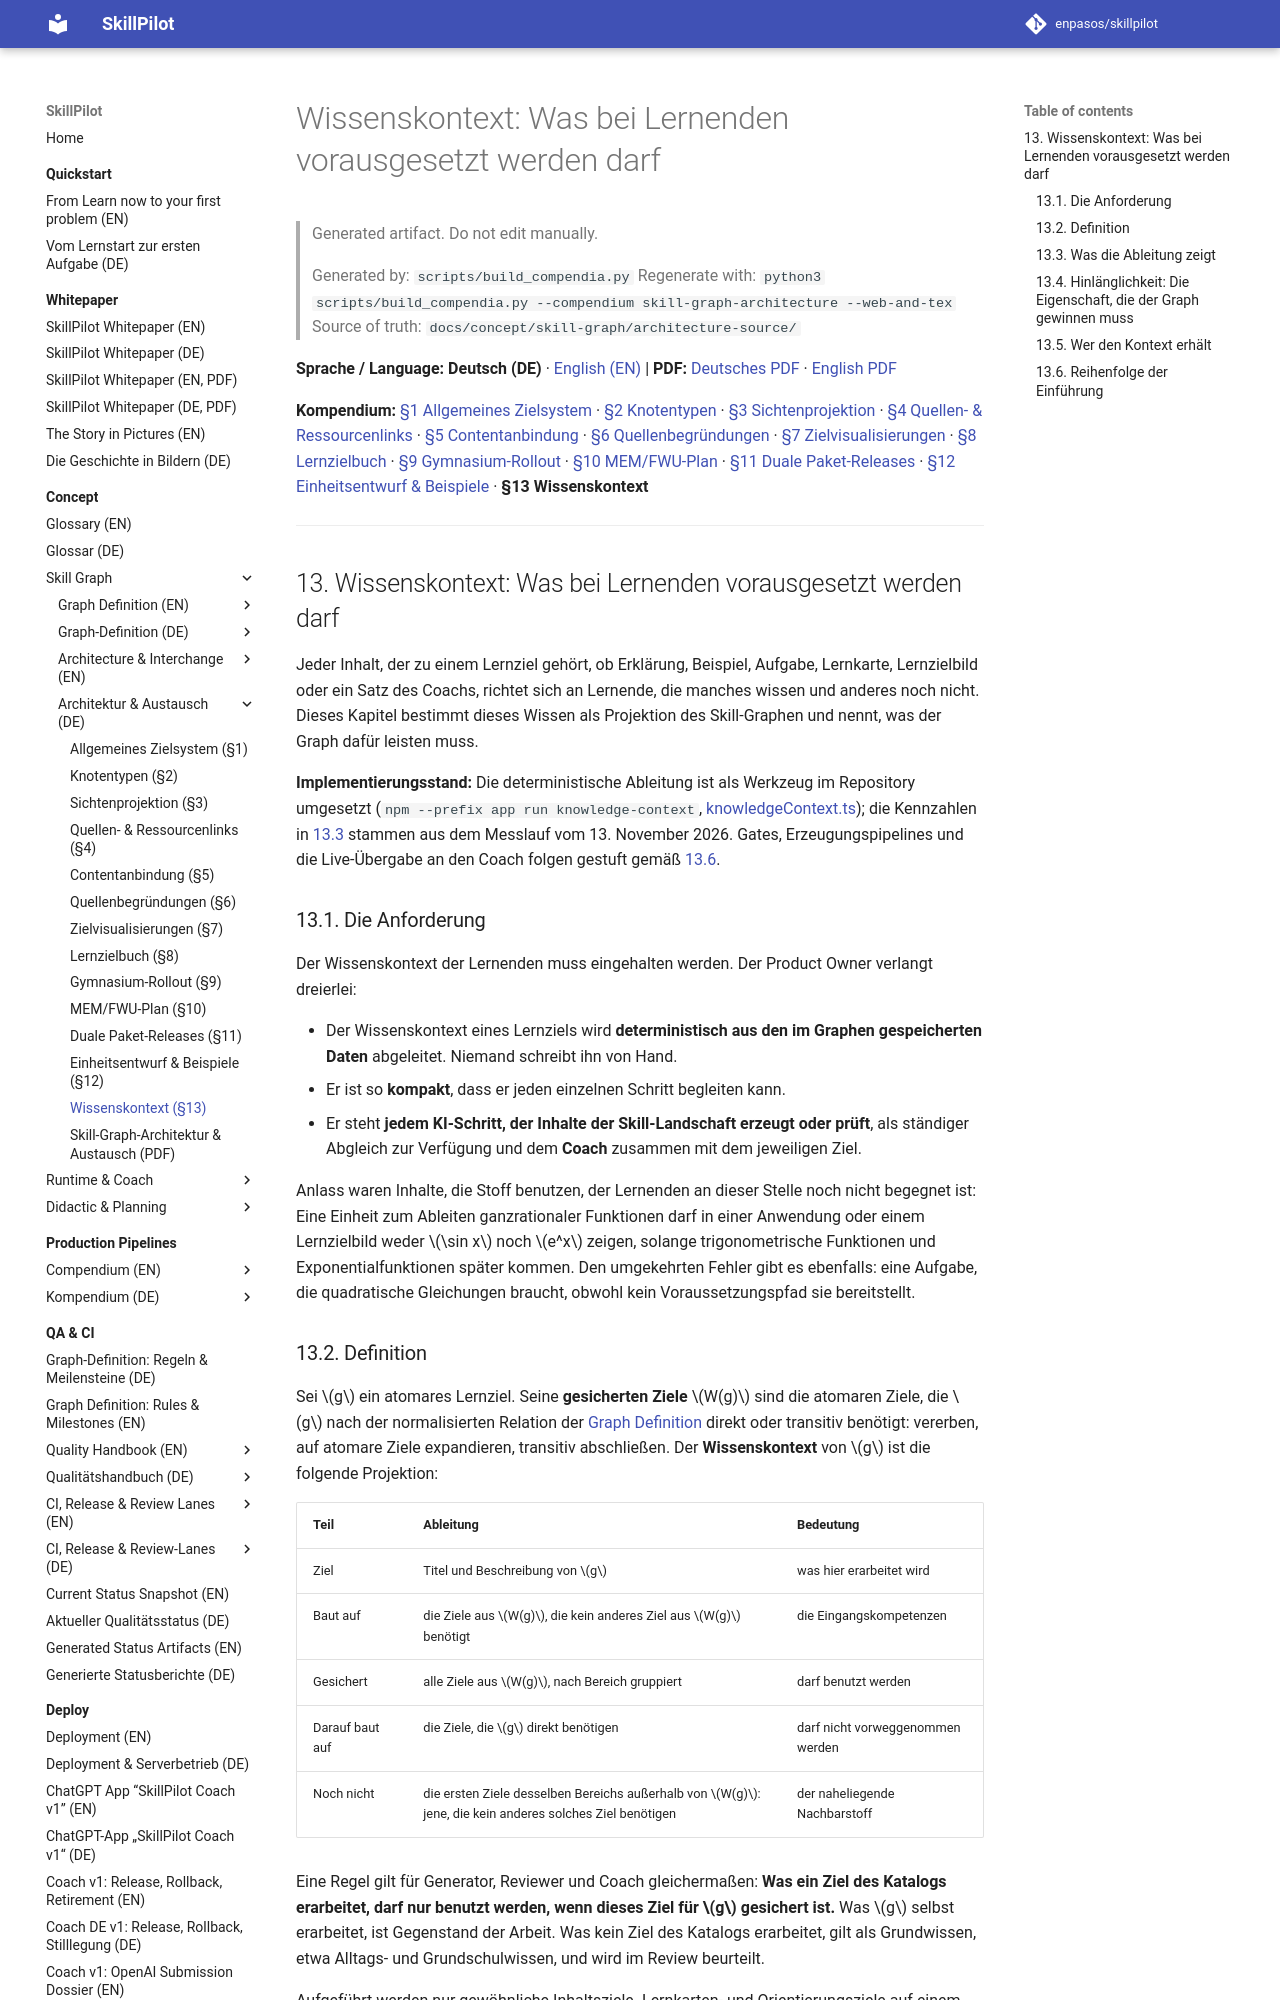

repository: enpasos/skillpilot · page: concept/skill-graph/knowledge-context.de/index.html · generator: mkdocs

# Wissenskontext: Was bei Lernenden vorausgesetzt werden darf

> Generated artifact. Do not edit manually.
>
> Generated by: `scripts/build_compendia.py`
> Regenerate with: `python3 scripts/build_compendia.py --compendium skill-graph-architecture --web-and-tex`
> Source of truth: `docs/concept/skill-graph/architecture-source/`

**Sprache / Language:** **Deutsch (DE)** · [English (EN)](knowledge-context.md) | **PDF:** [Deutsches PDF](skillpilot-skill-graph-architecture.de.pdf) · [English PDF](skillpilot-skill-graph-architecture.en.pdf)

**Kompendium:** [§1 Allgemeines Zielsystem](general-goal-system-and-migration.de.md) · [§2 Knotentypen](node-types.de.md) · [§3 Sichtenprojektion](view-projection-and-goal-placement.de.md) · [§4 Quellen- & Ressourcenlinks](source-and-resource-links.de.md) · [§5 Contentanbindung](content-integration.md) · [§6 Quellenbegründungen](human-readable-source-rationales.de.md) · [§7 Zielvisualisierungen](atomic-goal-visualizations.de.md) · [§8 Lernzielbuch](learning-goal-book-and-evidence-review-pipeline.de.md) · [§9 Gymnasium-Rollout](canonical-gymnasium-rollout.de.md) · [§10 MEM/FWU-Plan](mem-fwu-roundtrip-plan.de.md) · [§11 Duale Paket-Releases](dual-curriculum-package-releases.md) · [§12 Einheitsentwurf & Beispiele](learning-unit-design-and-examples.de.md) · **§13 Wissenskontext**

---
<a id="sec-sga-knowledge-context"></a>
## 13. Wissenskontext: Was bei Lernenden vorausgesetzt werden darf

Jeder Inhalt, der zu einem Lernziel gehört, ob Erklärung, Beispiel, Aufgabe, Lernkarte, Lernzielbild oder ein Satz des Coachs, richtet sich an Lernende, die manches wissen und anderes noch nicht. Dieses Kapitel bestimmt dieses Wissen als Projektion des Skill-Graphen und nennt, was der Graph dafür leisten muss.

**Implementierungsstand:** Die deterministische Ableitung ist als Werkzeug im Repository umgesetzt (`npm --prefix app run knowledge-context`, [knowledgeContext.ts](https://github.com/enpasos/skillpilot/blob/main/app/scripts/lib/knowledgeContext.ts)); die Kennzahlen in [13.3](#sec-sga-kc-prototype) stammen aus dem Messlauf vom 13. November 2026. Gates, Erzeugungspipelines und die Live-Übergabe an den Coach folgen gestuft gemäß [13.6](#sec-sga-kc-order).

<a id="the-requirement"></a>
<a id="sec-sga-kc-requirement"></a>
### 13.1. Die Anforderung

Der Wissenskontext der Lernenden muss eingehalten werden. Der Product Owner verlangt dreierlei:

- Der Wissenskontext eines Lernziels wird **deterministisch aus den im Graphen gespeicherten Daten** abgeleitet. Niemand schreibt ihn von Hand.
- Er ist so **kompakt**, dass er jeden einzelnen Schritt begleiten kann.
- Er steht **jedem KI-Schritt, der Inhalte der Skill-Landschaft erzeugt oder prüft**, als ständiger Abgleich zur Verfügung und dem **Coach** zusammen mit dem jeweiligen Ziel.

Anlass waren Inhalte, die Stoff benutzen, der Lernenden an dieser Stelle noch nicht begegnet ist: Eine Einheit zum Ableiten ganzrationaler Funktionen darf in einer Anwendung oder einem Lernzielbild weder $\sin x$ noch $e^x$ zeigen, solange trigonometrische Funktionen und Exponentialfunktionen später kommen. Den umgekehrten Fehler gibt es ebenfalls: eine Aufgabe, die quadratische Gleichungen braucht, obwohl kein Voraussetzungspfad sie bereitstellt.

<a id="definition"></a>
<a id="sec-sga-kc-definition"></a>
